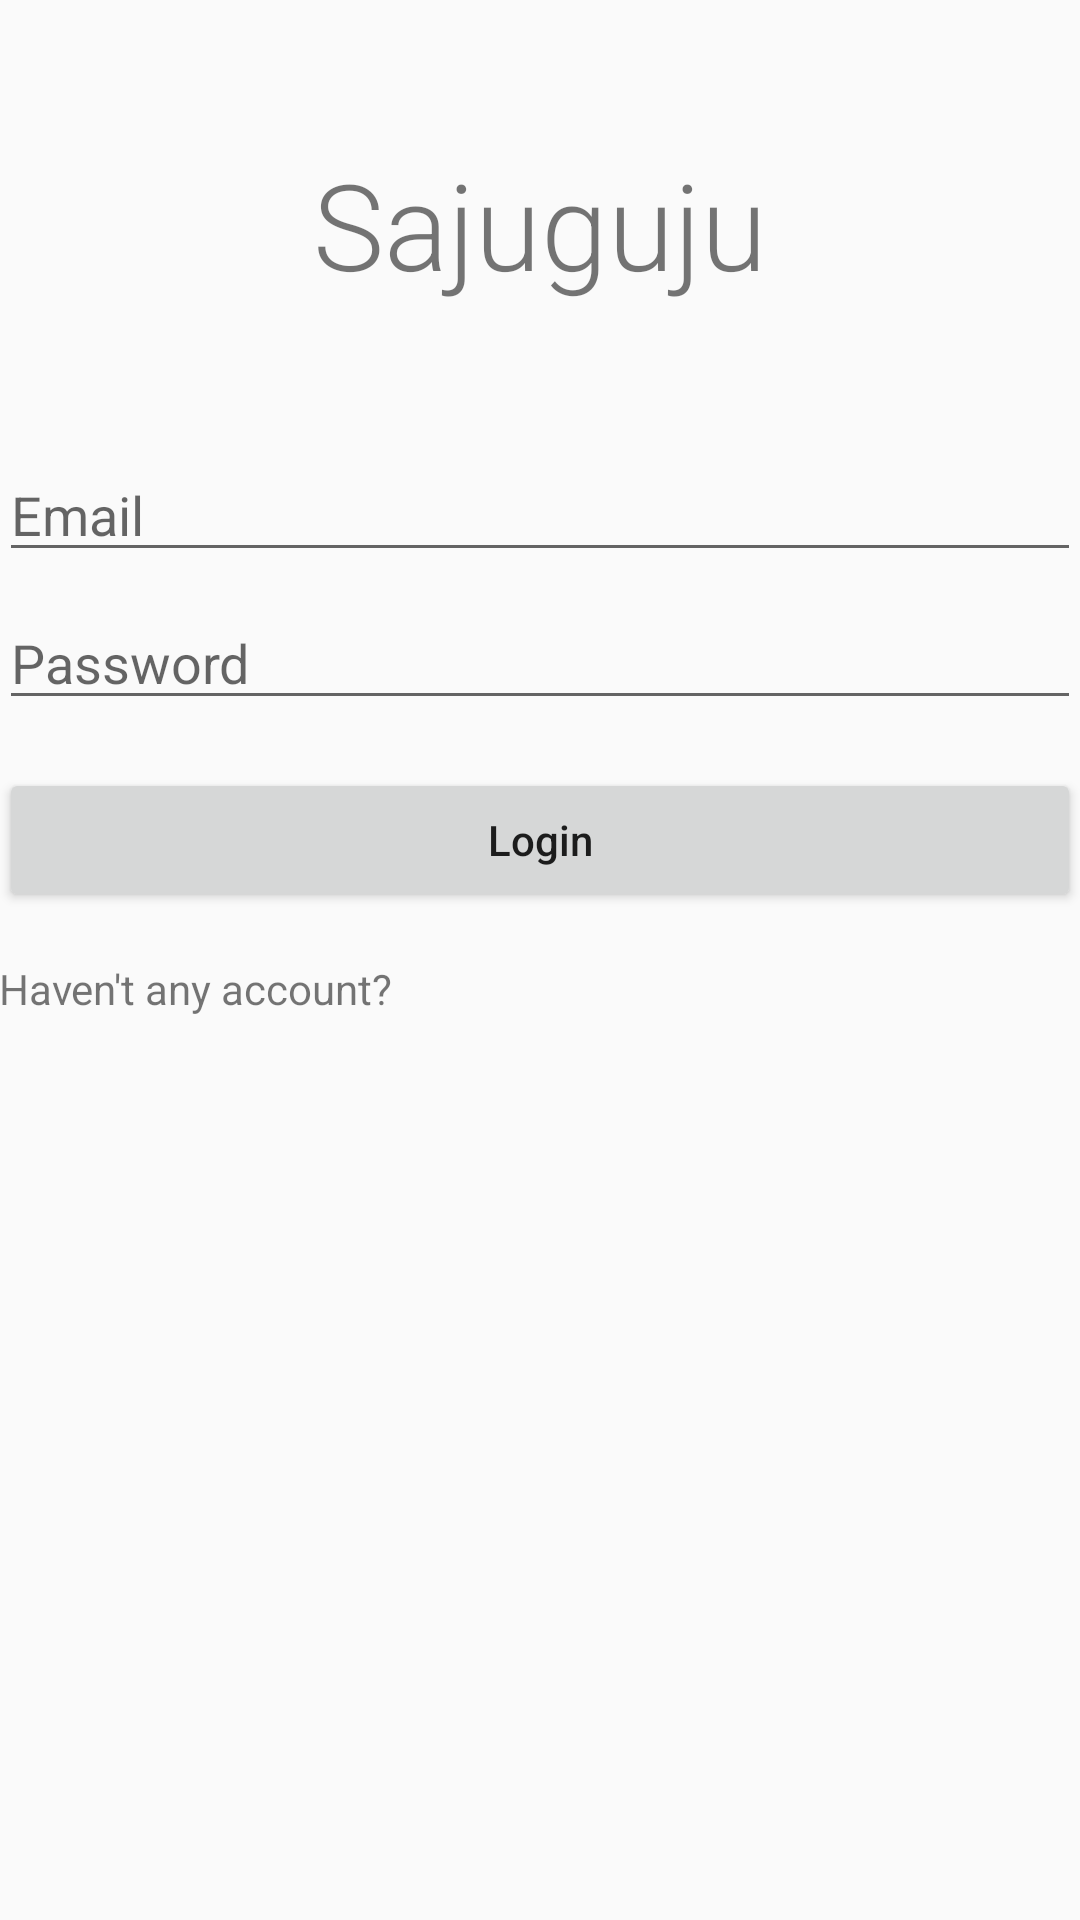

Reconstruct the res/layout file that produces this screen, plus the resources it refers to.
<!-- AndroidManifest.xml: application theme AppTheme -->
<!-- res/layout/activity_login.xml -->
<?xml version="1.0" encoding="utf-8"?>
<RelativeLayout xmlns:android="http://schemas.android.com/apk/res/android"
    xmlns:tools="http://schemas.android.com/tools"
    android:layout_width="match_parent"
    android:layout_height="match_parent"

    tools:context="rm.woozy.com.sajuguju.LoginActivity">


    
    
    
    
    

    <LinearLayout
        android:layout_width="match_parent"
        android:layout_height="wrap_content"
        android:orientation="vertical"
        android:padding="@dimen/activity_vertical_margin"
        android:layout_marginTop="48dp">

        <TextView
            android:id="@+id/text"
            android:layout_width="match_parent"
            android:layout_height="wrap_content"
            android:text="@string/app_name"
            android:gravity="center_horizontal"
            android:fontFamily="sans-serif-light"
            android:textSize="40sp"
            android:layout_marginBottom="48dp"/>

        <EditText
            android:id="@+id/email"
            android:layout_width="match_parent"
            android:layout_height="wrap_content"
            android:hint="Email"
            android:inputType="textEmailAddress"/>

        <EditText
            android:id="@+id/password"
            android:layout_width="match_parent"
            android:layout_height="wrap_content"
            android:hint="Password"
            android:inputType="textPassword"
            android:layout_marginTop="8dp"/>

        <Button
            android:id="@+id/loginButton"
            android:layout_width="match_parent"
            android:layout_height="wrap_content"
            android:layout_marginTop="16dp"
            android:layout_gravity="center_horizontal"
            android:text="Login"
            android:textAllCaps="false"/>

        <TextView
            android:layout_width="wrap_content"
            android:layout_height="wrap_content"
            android:layout_marginTop="16dp"
            android:clickable="true"
            android:text="Haven't any account?" />
    </LinearLayout>


    <RelativeLayout
        android:id="@+id/progressBar"
        android:layout_width="match_parent"
        android:layout_height="match_parent"
        android:visibility="gone">

        <View
            android:layout_width="match_parent"
            android:layout_height="match_parent"
            android:background="@android:color/black"
            android:alpha="0.75"></View>

        <ProgressBar
            android:layout_width="wrap_content"
            android:layout_height="wrap_content"
            android:layout_centerInParent="true"
            style="@style/Widget.AppCompat.ProgressBar"
            android:indeterminate="true" />

    </RelativeLayout>

</RelativeLayout>
<!-- resources referenced by this layout -->
<resources>
  <string name="app_name">Sajuguju</string>
  <style name="AppTheme" parent="Theme.AppCompat.Light.NoActionBar">
          
          <item name="colorPrimary">@color/colorPrimary</item>
          <item name="colorPrimaryDark">@color/colorPrimaryDark</item>
          <item name="colorAccent">@color/colorAccent</item>
          <item name="titleTextColor">@android:color/white</item>
      </style>
  <!-- not gathered from this repository: default colours our renderer supplied (Android Studio template values) -->
  <color name="colorPrimary">#FF6200EE</color>
  <color name="colorPrimaryDark">#FF3700B3</color>
  <color name="colorAccent">#FF03DAC5</color>
</resources>
